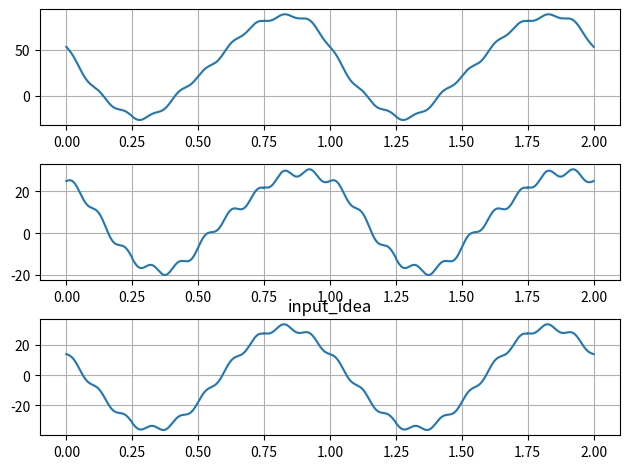

The matplotlib source for this figure:
# -*- coding: utf-8 -*-
"""
Created on Wed Dec  9 17:14:10 2020

[redacted]
"""
import numpy as np
import time
#import scipy.integrate as sp
from matplotlib import pyplot as plt


def M(t, q, p, l):

    M = np.zeros((3,3), dtype=np.float64)

    M[0][0] = l[0]**2 * (p[0] + p[1]) + p[1] * (l[1]**2 + 2 * l[0] * l[1] * np.cos(q[1][0]))
    M[0][1] = p[1] * l[1]**2 + p[1] * l[0] * l[1] * np.cos(q[1][0])
    M[1][0] = M[0][1]
    M[1][1] = p[1] * l[1]**2
    M[2][2] = p[2]

    return M

def C(t, q, p, l):

    C = np.zeros((3,3), dtype=np.float64)

    C[0][0] = -p[1] * l[0] * l[1] * (2 * q[0][1] * q[1][1] + q[1][1]**2) * np.sin(q[1][0])
    C[1][0] = p[1] * l[0] * l[1] * q[0][1]**2 * np.sin(q[1][0])

    return C

def G(t, q, p, l, g):
    
    G = np.array([
        [(p[0] + p[1]) * g * l[0] * np.cos(q[0][0]) + p[1] * g * l[1] * np.cos(q[0][0] + q[1][0])],
        [p[1] * g * l[1] * np.cos(q[0][0] + q[1][0])],
        [-p[2] * g]],
        dtype=np.float64
    )

    return G

def F(t, q):

    F = np.array([
        [5*q[0][1] + 0.2 * np.sign(q[0][1])],
        [5*q[1][1] + 0.2 * np.sign(q[1][1])],
        [5*q[2][1] + 0.2 * np.sign(q[2][1])]],
        dtype=np.float64
    )

    return F
    
def qd(t):

    qd = np.array([
        [0.5*np.sin(2*np.pi*t), np.pi*np.cos(2*np.pi*t)], 
        [0.5*np.sin(2*np.pi*t), np.pi*np.cos(2*np.pi*t)], 
        [0.5*np.sin(2*np.pi*t), np.pi*np.cos(2*np.pi*t)]],
        dtype=np.float64
    )

    return qd

def tau(t):
    
    """
    tau0 = np.array([
        [2*np.sin(np.pi*t)],
        [2*np.sin(np.pi*t)],
        [2*np.sin(np.pi*t)]],
        dtype=np.float64
    )
    """
    
    tau0 = np.array([
        [2*np.sin(10 *2*np.pi*t)],
        [2*np.sin(10 *2*np.pi*t)],
        [2*np.sin(10 *2*np.pi*t)]],
        dtype=np.float64
    )
    
    #tau0 = np.zeros((3,1),dtype=np.float64)

    qd_dotdot = np.array([
        [-2*(np.pi**2)*np.sin(2*np.pi*t)], 
        [-2*(np.pi**2)*np.sin(2*np.pi*t)], 
        [-2*(np.pi**2)*np.sin(2*np.pi*t)]],
        dtype=np.float64
    )

    tau = M(t,qd(t),p,l) @ qd_dotdot + np.dot(C(t,qd(t),p,l), qd(t)[:,[1]]) + G(t,qd(t),l,p,g) + F(t,qd(t)) + tau0
    #tau = np.dot(C(t,qd(t),p,l), qd(t)[:,[1]]) + G(t,qd(t),l,p,g) + F(t,qd(t)) + tau0
    #tau = M(t,qd(t),p,l) @ qd_dotdot + G(t,qd(t),l,p,g) + F(t,qd(t)) + tau0
    #tau = M(t,qd(t),p,l) @ qd_dotdot + np.dot(C(t,qd(t),p,l), qd(t)[:,[1]]) + F(t,qd(t)) + tau0
    #tau = M(t,qd(t),p,l) @ qd_dotdot + np.dot(C(t,qd(t),p,l), qd(t)[:,[1]]) + G(t,qd(t),l,p,g) + tau0
    #tau = M(t,qd(t),p,l) @ qd_dotdot + np.dot(C(t,qd(t),p,l), qd(t)[:,[1]]) + G(t,qd(t),l,p,g) + F(t,qd(t))
    return tau


p = np.array([4, 3, 1.5])
l = np.array([0.4, 0.3, 0.2])
g = 10


t = 0.0
end = 2
step = 0.0001
i = 0


e1_data = []
e2_data = []
e3_data = []
t_data = []


start = time.time()

while t < end:

    e1_data.append(tau(t)[0])
    e2_data.append(tau(t)[1])
    e3_data.append(tau(t)[2])
    t_data.append(t)

    t += step
    i += 1
    if i%1000 == 0:
        print(round(100*t/end, 1),"%",i,round(time.time()-start, 1),"s")



fig = plt.figure()

ax1 = fig.add_subplot(3,1,1)
ax2 = fig.add_subplot(3,1,2)
ax3 = fig.add_subplot(3,1,3)

ax1.plot(t_data, e1_data)
ax2.plot(t_data, e2_data)
ax3.plot(t_data, e3_data)

ax1.grid()
ax2.grid()
ax3.grid()

fig.tight_layout()

plt.title("input_idea")
plt.show()